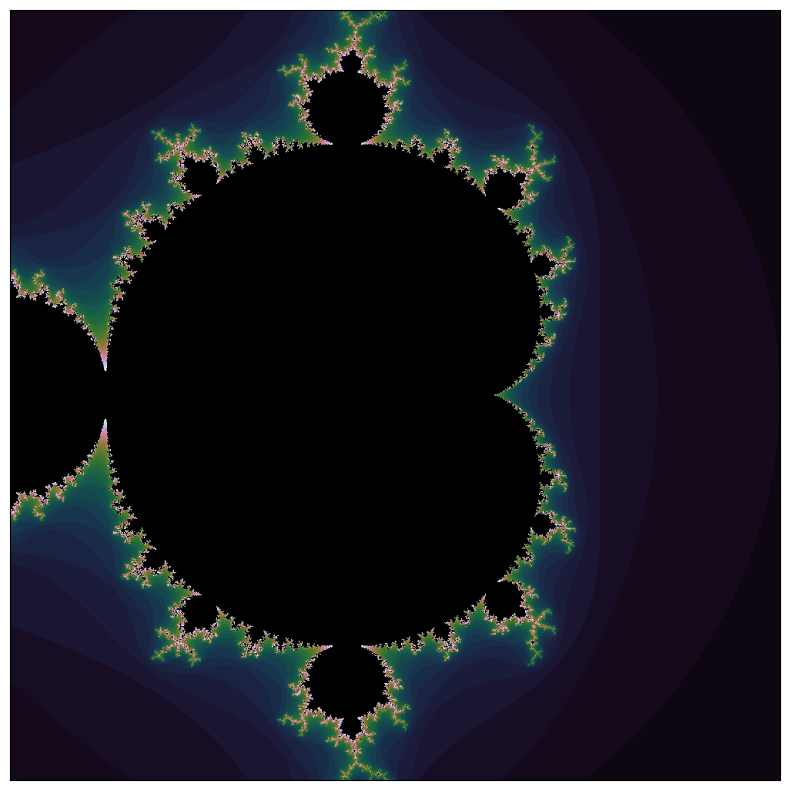

The matplotlib source for this figure: (Note: this script raises an exception after producing the figure.)
import numpy as np

def sample(c, max_iters):
    """
    Figures out if a given complex number 'c' is part of the set or not
    """
    z = 0.; n = 0
    while abs(z) <= 2. and n < max_iters:
        z = z**2+c
        n += 1
    #print(n)
    return n if n != max_iters else 0


def sample_area(real_start, real_end, imag_start, image_end, max_iters, width, height):
    """
    Loops over an area and assigns points to the Mandelbrot set
    """
    x = np.linspace(real_start, real_end, width)
    y = np.linspace(imag_start, image_end, height)
    mandelbrot_set = np.empty((height, width))
    for i in range(height):
        for j in range(width):
            mandelbrot_set[i, j] = sample(x[j] + y[i] * 1j, max_iters)
    return mandelbrot_set

if __name__ == "__main__":

    # Standard imports
    import matplotlib.pyplot as plt

    # Parameters for part of set
    rmin, rmax = -1., 1.
    imin, imax = -1., 1.
    max_iters = 50
    width, height = 1000, 1000
    file_name = "mandelbrot.png"

    # Display an image on screen and simulatanouesly save it
    image = sample_area(rmin, rmax, imin, imax, max_iters, width, height)
    plt.subplots(figsize=(8, 8))
    plt.imshow(image, cmap="cubehelix")
    plt.xticks([]); plt.yticks([])
    plt.tight_layout()
    plt.savefig("images/"+file_name)
    plt.show()
    plt.close()
